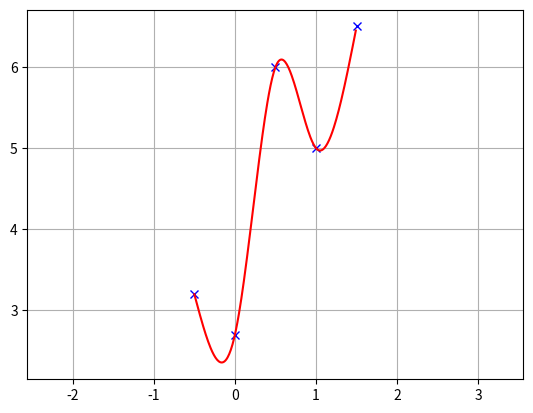

Python code for this plot:
#! /usr/bin/python
# -*- coding: utf-8 -*-
u"""
Cubic Spline library on python

[redacted]

usage: see test codes as below

license: MIT
"""
import math
import numpy as np
import bisect


class Spline:
    u"""
    Cubic Spline class
    """

    def __init__(self, x, y):
        self.b, self.c, self.d, self.w = [], [], [], []

        self.x = x
        self.y = y

        self.nx = len(x)  # dimension of s
        h = np.diff(x)

        # calc coefficient cBest
        self.a = [iy for iy in y]

        # calc coefficient cBest
        A = self.__calc_A(h)
        B = self.__calc_B(h)
        self.c = np.linalg.solve(A, B)
        #  print(self.c1)

        # calc spline coefficient b and d
        for i in range(self.nx - 1):
            self.d.append((self.c[i + 1] - self.c[i]) / (3.0 * h[i]))
            tb = (self.a[i + 1] - self.a[i]) / h[i] - h[i] * \
                (self.c[i + 1] + 2.0 * self.c[i]) / 3.0
            self.b.append(tb)

    def calc(self, t):
        u"""
        Calc position

        if t is outside of the input s, return None

        """

        if t < self.x[0]:
            return None
        elif t > self.x[-1]:
            return None

        i = self.__search_index(t)
        dx = t - self.x[i]
        result = self.a[i] + self.b[i] * dx + \
            self.c[i] * dx ** 2.0 + self.d[i] * dx ** 3.0

        return result

    def calcd(self, t):
        u"""
        Calc first derivative

        if t is outside of the input s, return None
        """

        if t < self.x[0]:
            return None
        elif t > self.x[-1]:
            return None

        i = self.__search_index(t)
        dx = t - self.x[i]
        result = self.b[i] + 2.0 * self.c[i] * dx + 3.0 * self.d[i] * dx ** 2.0
        return result

    def calcdd(self, t):
        u"""
        Calc second derivative
        """

        if t < self.x[0]:
            return None
        elif t > self.x[-1]:
            return None

        i = self.__search_index(t)
        dx = t - self.x[i]
        result = 2.0 * self.c[i] + 6.0 * self.d[i] * dx
        return result

    def __search_index(self, x):
        u"""
        search data segment index
        """
        return bisect.bisect(self.x, x) - 1

    def __calc_A(self, h):
        u"""
        calc matrix A for spline coefficient cBest
        """
        A = np.zeros((self.nx, self.nx))
        A[0, 0] = 1.0
        for i in range(self.nx - 1):
            if i != (self.nx - 2):
                A[i + 1, i + 1] = 2.0 * (h[i] + h[i + 1])
            A[i + 1, i] = h[i]
            A[i, i + 1] = h[i]

        A[0, 1] = 0.0
        A[self.nx - 1, self.nx - 2] = 0.0
        A[self.nx - 1, self.nx - 1] = 1.0
        #  print(A)
        return A

    def __calc_B(self, h):
        u"""
        calc matrix B for spline coefficient cBest
        """
        B = np.zeros(self.nx)
        for i in range(self.nx - 2):
            B[i + 1] = 3.0 * (self.a[i + 2] - self.a[i + 1]) / \
                h[i + 1] - 3.0 * (self.a[i + 1] - self.a[i]) / h[i]
        #  print(B)
        return B


class Spline2D:
    u"""
    2D Cubic Spline class

    """

    def __init__(self, x, y):
        self.s = self.__calc_s(x, y)
        self.sx = Spline(self.s, x)
        self.sy = Spline(self.s, y)

    def __calc_s(self, x, y):
        dx = np.diff(x)
        dy = np.diff(y)
        self.ds = [math.sqrt(idx ** 2 + idy ** 2)
                   for (idx, idy) in zip(dx, dy)]
        s = [0]
        s.extend(np.cumsum(self.ds))
        return s

    def calc_position(self, s):
        u"""
        calc position
        """
        x = self.sx.calc(s)
        y = self.sy.calc(s)

        return x, y

    def calc_curvature(self, s):
        u"""
        calc curvature
        """
        dx = self.sx.calcd(s)
        ddx = self.sx.calcdd(s)
        dy = self.sy.calcd(s)
        ddy = self.sy.calcdd(s)
        k = (ddy * dx - ddx * dy) / (dx ** 2 + dy ** 2)
        return k

    def calc_yaw(self, s):
        u"""
        calc yaw
        """
        dx = self.sx.calcd(s)
        dy = self.sy.calcd(s)
        yaw = math.atan2(dy, dx)
        return yaw


def calc_spline_course(x, y, ds=0.1):
    sp = Spline2D(x, y)
    s = np.arange(0, sp.s[-1], ds)

    rx, ry, ryaw, rk = [], [], [], []
    for i_s in s:
        ix, iy = sp.calc_position(i_s)
        rx.append(ix)
        ry.append(iy)
        ryaw.append(sp.calc_yaw(i_s))
        rk.append(sp.calc_curvature(i_s))

    return rx, ry, ryaw, rk, s


def test_spline2d():
    print("Spline 2D test")
    import matplotlib.pyplot as plt
    x = [-2.5, 0.0, 2.5, 5.0, 7.5, 3.0, -1.0]
    y = [0.7, -6, 5, 6.5, 0.0, 5.0, -2.0]

    sp = Spline2D(x, y)
    s = np.arange(0, sp.s[-1], 0.1)

    rx, ry, ryaw, rk = [], [], [], []
    for i_s in s:
        ix, iy = sp.calc_position(i_s)
        rx.append(ix)
        ry.append(iy)
        ryaw.append(sp.calc_yaw(i_s))
        rk.append(sp.calc_curvature(i_s))

    flg, ax = plt.subplots(1)
    plt.plot(x, y, "xb", label="input")
    plt.plot(rx, ry, "-r", label="spline")
    plt.grid(True)
    plt.axis("equal")
    plt.xlabel("s[m]")
    plt.ylabel("y[m]")
    plt.legend()

    flg, ax = plt.subplots(1)
    plt.plot(s, [math.degrees(iyaw) for iyaw in ryaw], "-r", label="yaw")
    plt.grid(True)
    plt.legend()
    plt.xlabel("line length[m]")
    plt.ylabel("yaw angle[deg]")

    flg, ax = plt.subplots(1)
    plt.plot(s, rk, "-r", label="curvature")
    plt.grid(True)
    plt.legend()
    plt.xlabel("line length[m]")
    plt.ylabel("curvature [1/m]")

    plt.show()


def test_spline():
    print("Spline test")
    import matplotlib.pyplot as plt
    x = [-0.5, 0.0, 0.5, 1.0, 1.5]
    y = [3.2, 2.7, 6, 5, 6.5]

    spline = Spline(x, y)
    rx = np.arange(-2.0, 4, 0.01)
    ry = [spline.calc(i) for i in rx]

    plt.plot(x, y, "xb")
    plt.plot(rx, ry, "-r")
    plt.grid(True)
    plt.axis("equal")
    plt.show()


if __name__ == '__main__':
    test_spline()
    # test_spline2d()